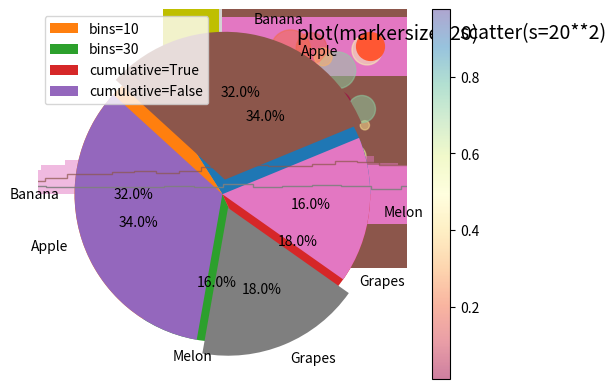

Write Python code to recreate this figure.
# 막대그래프 
import matplotlib.pyplot as plt
import numpy as np

x = np.arange(3)
years = ['2018', '2019', '2020']
values = [100, 400, 900]

plt.bar(x, values)
plt.xticks(x, years)

plt.show()

# NumPy의 np.arange() 함수는 주어진 범위와 간격에 따라 균일한 값을 갖는 array를 갖는다

x = np.arange(3)
years = ['2018', '2019', '2020']
values = [100, 400, 900]

plt.bar(x, values, color='y')
# plt.bar(x, values, color='dodgerblue')
# plt.bar(x, values, color='C2')
# plt.bar(x, values, color='#e35f62')
plt.xticks(x, years)
plt.show()

x = np.arange(3)
years = ['2018', '2019', '2020']
values = [100, 400, 900]
colors = ['y', 'dodgerblue', 'C2']
plt.bar(x, values, color=colors)
plt.xticks(x, years)
plt.show()

x = np.arange(3)
years = ['2018', '2019', '2020']
values = [100, 400, 900]

plt.bar(x, values, align='edge', edgecolor='lightgray',
        linewidth=5, tick_label=years)
plt.show()

# 수평 막대차트
y = np.arange(3)
years = ['2018', '2019', '2020']
values = [100, 400, 900]
plt.barh(y, values)
plt.yticks(y, years)
plt.show()


y = np.arange(3)
years = ['2018', '2019', '2020']
values = [100, 400, 900]
plt.barh(y, values, color='y')
# plt.barh(y, values, color='dodgerblue')
# plt.barh(y, values, color='C2')
# plt.barh(y, values, color='#e35f62')
plt.yticks(y, years)
plt.show()


y = np.arange(3)
years = ['2018', '2019', '2020']
values = [100, 400, 900]
plt.barh(y, values, height=0.6)
plt.barh(y, values, height=0.8)
plt.barh(y, values, height=1.0)
plt.barh(y, values, height=0.4)
plt.yticks(y, years)
plt.show()

# 산점도 
plt.plot([1], [1], 'o', markersize=20, c='#FF5733')
plt.scatter([2], [1], s=20**2, c='#33FFCE')

plt.text(0.5, 1.05, 'plot(markersize=20)', fontdict={'size': 14})
plt.text(1.6, 1.05, 'scatter(s=20**2)', fontdict={'size': 14})
plt.axis([0.4, 2.6, 0.8, 1.2])
plt.show()


np.random.seed(0)

n = 50
x = np.random.rand(n)
y = np.random.rand(n)
area = (30 * np.random.rand(n))**2
colors = np.random.rand(n)

plt.scatter(x, y, s=area, c=colors, alpha=0.5, cmap='Spectral')
plt.colorbar()
plt.show()

# 히스토그램 
weight = [68, 81, 64, 56, 78, 74, 61, 77, 66, 68, 59, 71,
          80, 59, 67, 81, 69, 73, 69, 74, 70, 65]
plt.hist(weight)
plt.show()


weight1 = [68, 81, 64, 56, 78, 74, 61, 77, 66, 68, 59, 71,
          80, 59, 67, 81, 69, 73, 69, 74, 70, 65]
plt.hist(weight1, label='bins=10')
plt.hist(weight1, bins=30, label='bins=30')
plt.legend()
plt.show()

weight2 = [68, 81, 64, 56, 78, 74, 61, 77, 66, 68, 59, 71,
          80, 59, 67, 81, 69, 73, 69, 74, 70, 65]

plt.hist(weight2, cumulative=True, label='cumulative=True')
plt.hist(weight2, cumulative=False, label='cumulative=False')
plt.legend(loc='upper left')
plt.show()

a = 2.0 * np.random.randn(10000) + 1.0
b = np.random.standard_normal(10000)
c = 20.0 * np.random.rand(5000) - 10.0
plt.hist(a, bins=100, density=True, alpha=0.7, histtype='step')
plt.hist(b, bins=50, density=True, alpha=0.5, histtype='stepfilled')
plt.hist(c, bins=100, density=True, alpha=0.9, histtype='step')
plt.show()

# 파이 그래프
ratio = [34, 32, 16, 18]
labels = ['Apple', 'Banana', 'Melon', 'Grapes']
plt.pie(ratio, labels=labels, autopct='%.1f%%')
plt.show()

ratio = [34, 32, 16, 18]
labels = ['Apple', 'Banana', 'Melon', 'Grapes']
explode = [0, 0.10, 0, 0.10]
plt.pie(ratio, labels=labels, autopct='%.1f%%', startangle=260, counterclock=False, explode=explode)
plt.show()


